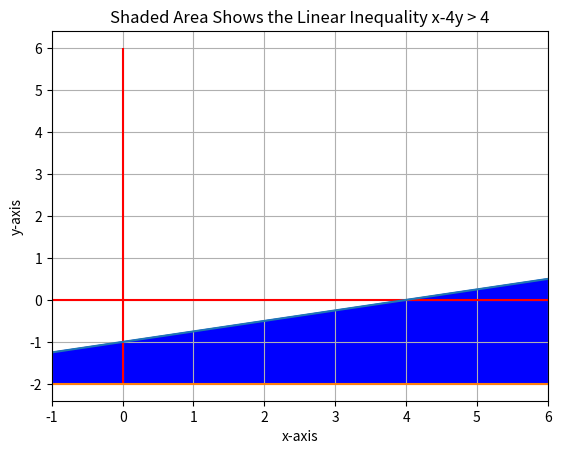
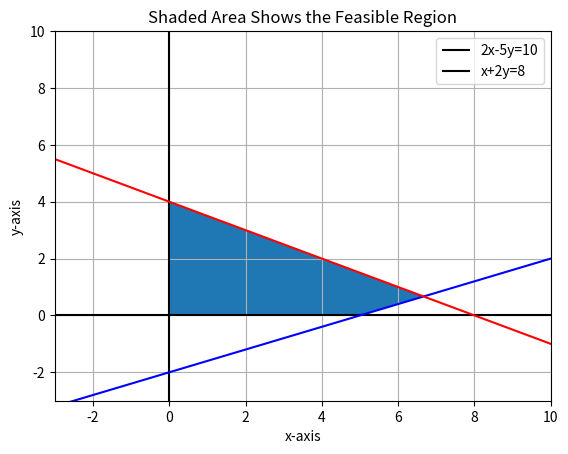
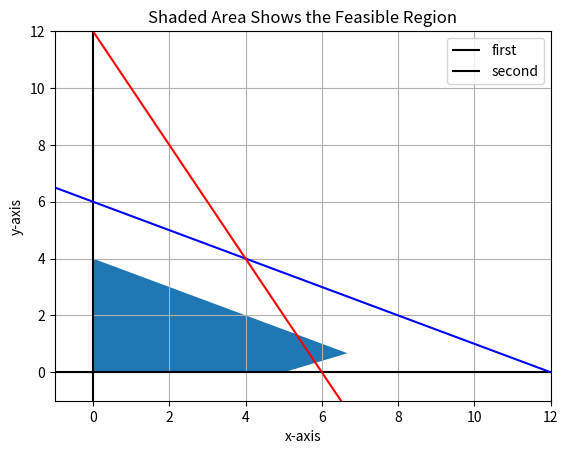

Write Python code to recreate these figures, in order.
# Math for Modelers Session #3 Module #1

# Reading assignment:  Investigate the Canopy Doc Manager.  Review the portion 
# dealing with Matplolib.  Review the gallery and the code used.

# Module #1 objectives: 1) plot inequalities with Matplotlib, and 
# 2) demonstrate how to show feasible regions.

import matplotlib.pyplot 
from matplotlib.pyplot import *
import numpy as np
from numpy import * 

# The first example will be from Lial Chapter 3 Section 3.1 Example 2.
# A graph of the inequality x - 4y > 4 will be shown. The first step is
# to generate a range of values for x. Then compute values for y.  This
# section will use arange() in place of linspace().  This function will
# generate a list of equally spaced values using the specified interval 0.1.
# It is inclusive of -2 and exclusive of 6.1.  We use 6.1 to insure inclusion
# of 6.0 in the resulting array x.

# Whenever a question arises about a function such as arange, the interpreter
# may be used to find additional information.  Enter arange? into the 
# interpreter to see how this works.

x= arange(-2,6.1,0.1)
y= -1.0 + x/4.0


# Plot limits must be set for the graph.

xlim(-1,6)

# Plot axes must be specified.  Setting the grid is optional. 

xlabel('x-axis')
ylabel('y-axis')
hlines(0,-2,6,color='r')
vlines(0,-2,6,color='r')
grid(True)

# Data points are plotted using variable z to define a boundary for the
# filled area.  z is a list with the same dimension as x and y.  It provides a
# lower boundary for the plot so that the region can be filled.  

plot(x,y)
z= -2.0 + 0.0*x
plot(x,z)

# Region is filled to show the region.  fill_between() will fill between two
# lines.  It is difficult to use with irregular polygons.

fill_between(x,y,z, color= 'b')
title ('Shaded Area Shows the Linear Inequality x-4y > 4')
show()

# The next example shows how to plot a feasible region.  Refer to 
# Lial Section 3.1 Example 5.  This involves four inequalities;
# 2x-5y <= 10, x+2y <= 8, x >= 0, and y >= 0.  The steps are similar
# to what was shown above. figure() separates the two plots

figure()
x= arange(-3,10.1,0.1)
y= arange(-3,10.1,0.1)
y1= 0.4*x-2.0
y2= 4.0-0.5*x

xlim(-3,10)
ylim(-3,10)
hlines(0,-3,10,color='k')
vlines(0,-3,10,color='k')
grid(True)

xlabel('x-axis')
ylabel('y-axis')
title ('Shaded Area Shows the Feasible Region')

plot(x,y1,color='b')
plot(x,y2,color='r')
legend(['2x-5y=10','x+2y=8'])

# The simplest approach for filling a polygon is to locate the
# corner points. Matplotlib will fill within these points.

x= [0.0, 0.0, 6.67,5.0]
y= [0.0, 4.0, .67, 0.0]
fill(x,y)
show()

# Exercise: Refer to Lial Section 3.1 page 118. Write the code to reproduce
# Figure 10.  Compare your code and the resulting plot to the answer sheet.


figure()
x= arange(-1,12.1,0.1)
y1= -.5*x+6.0
y2= 12.0-2*x  

xlim(-1,12)
ylim(-1,12)
hlines(0,-1,12,color='k')
vlines(0,-1,14,color='k')
grid(True)

xlabel('x-axis')
ylabel('y-axis')
title ('Shaded Area Shows the Feasible Region')

plot(x,y1,color='b')
plot(x,y2,color='r')
legend(['first','second'])

# The simplest approach for filling a polygon is to locate the
# corner points. Matplotlib will fill within these points.

x= [0.0, 0.0, 6.67,5.0]
y= [0.0, 4.0, .67, 0.0]
fill(x,y)
show()